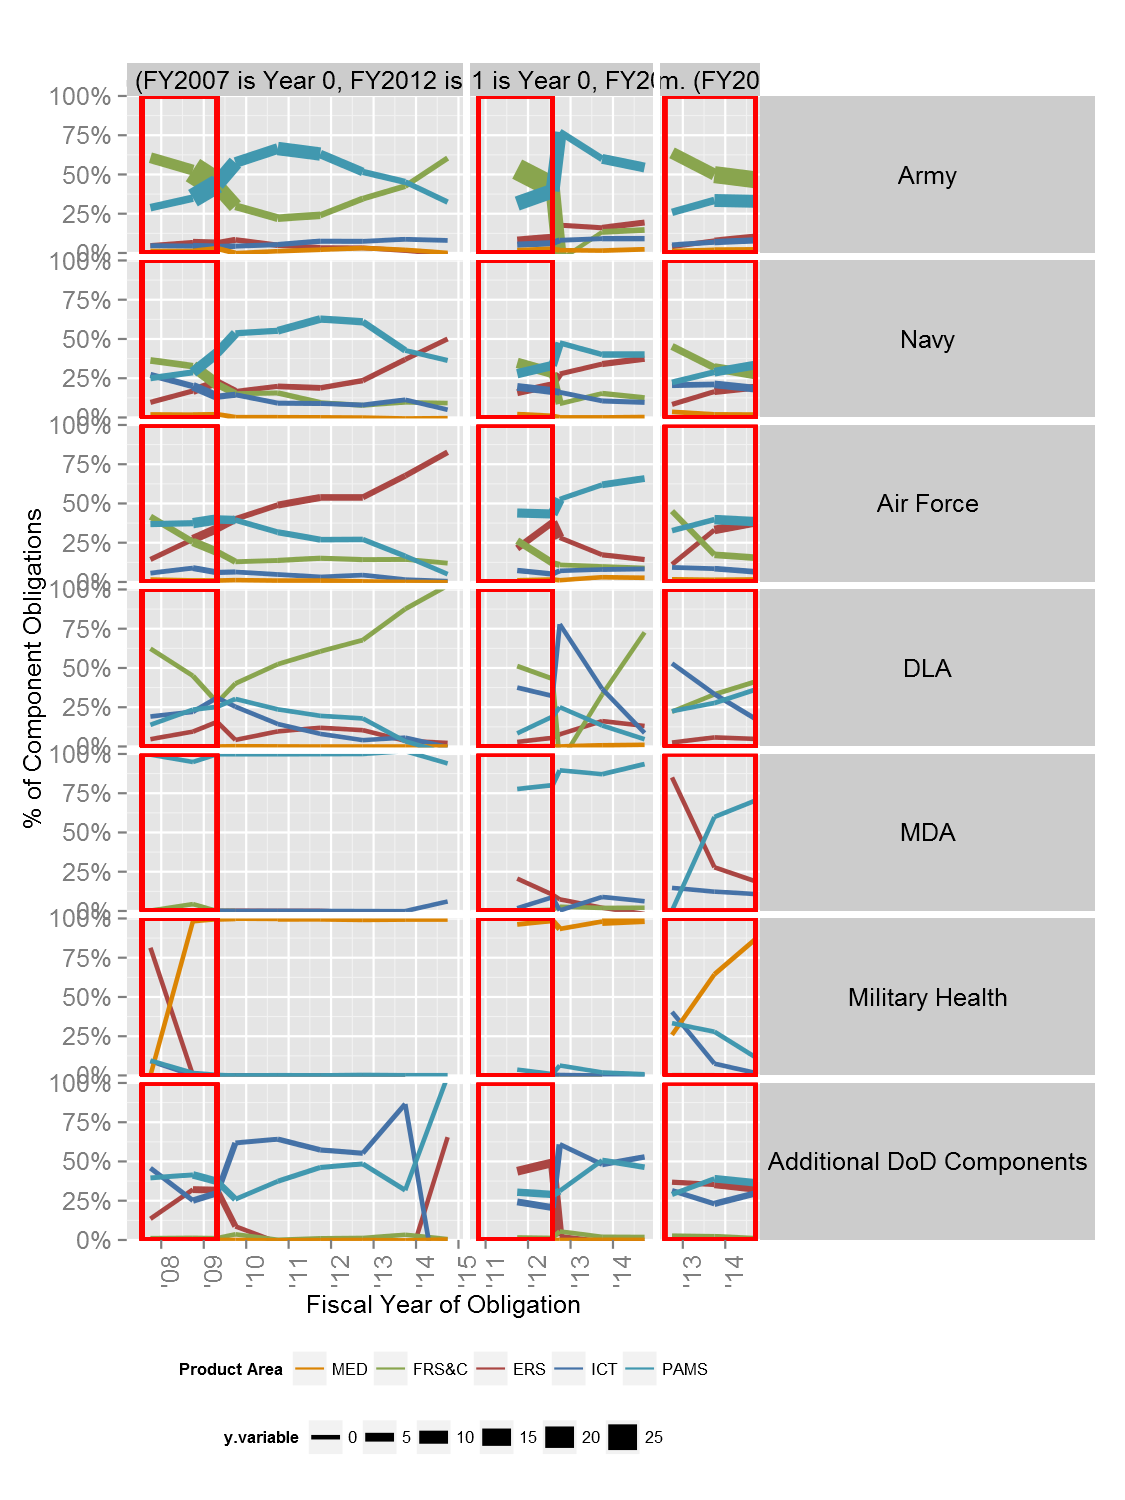

The data file committed next to this chart (first rows):
, Fiscal.Year, SinceFirstFiscalYear, ProductOrServiceArea, SubCustomer.component, ATLpolicy, Obligation.2014
1, 2007-09-30, 0.7479, ERS, Army, YOUNG, 0.06176
2, 2007-09-30, 0.7479, ERS, Navy, YOUNG, 0.04103
3, 2007-09-30, 0.7479, ERS, Air Force, YOUNG, 0.03777
4, 2007-09-30, 0.7479, ERS, DLA, YOUNG, 0.0003392
5, 2007-09-30, 0.7479, ERS, Additional DoD Components, YOUNG, 0.003473
6, 2007-09-30, 0.7479, FRS&C, Army, YOUNG, 0.6055
7, 2007-09-30, 0.7479, FRS&C, Navy, YOUNG, 0.1431
8, 2007-09-30, 0.7479, FRS&C, Air Force, YOUNG, 0.09478
9, 2007-09-30, 0.7479, FRS&C, DLA, YOUNG, 0.002854
10, 2007-09-30, 0.7479, FRS&C, Additional DoD Components, YOUNG, 0.001156
11, 2007-09-30, 0.7479, ICT, Army, YOUNG, 0.02894
12, 2007-09-30, 0.7479, ICT, Navy, YOUNG, 0.04874
13, 2007-09-30, 0.7479, ICT, Air Force, YOUNG, 0.03458
14, 2007-09-30, 0.7479, ICT, DLA, YOUNG, 0.01735
15, 2007-09-30, 0.7479, ICT, Additional DoD Components, YOUNG, 0.03963
16, 2007-09-30, 0.7479, MED, Army, YOUNG, 0.00701
17, 2007-09-30, 0.7479, MED, Navy, YOUNG, 0.01098
18, 2007-09-30, 0.7479, MED, Air Force, YOUNG, 0.006021
19, 2007-09-30, 0.7479, MED, DLA, YOUNG, 0.0003849
20, 2007-09-30, 0.7479, PAMS, Army, YOUNG, 0.2622
21, 2007-09-30, 0.7479, PAMS, Navy, YOUNG, 0.118
22, 2007-09-30, 0.7479, PAMS, Air Force, YOUNG, 0.1512
23, 2007-09-30, 0.7479, PAMS, DLA, YOUNG, 0.00404
24, 2007-09-30, 0.7479, PAMS, MilitaryHealth, YOUNG, 3.6641598383657e-05
25, 2007-09-30, 0.7479, PAMS, Additional DoD Components, YOUNG, 0.0266
26, 2007-09-30, 0.8329, ERS, Army, YOUNG, 0.07694
27, 2007-09-30, 0.8329, ERS, Navy, YOUNG, 0.2373
28, 2007-09-30, 0.8329, ERS, Air Force, YOUNG, 0.246
29, 2007-09-30, 0.8329, ERS, DLA, YOUNG, 0.005795
30, 2007-09-30, 0.8329, ERS, MilitaryHealth, YOUNG, 6.04763722078797e-06
31, 2007-09-30, 0.8329, ERS, Additional DoD Components, YOUNG, 0.06565
32, 2007-09-30, 0.8329, FRS&C, Army, YOUNG, 1.263
33, 2007-09-30, 0.8329, FRS&C, Navy, YOUNG, 0.4107
34, 2007-09-30, 0.8329, FRS&C, Air Force, YOUNG, 0.2485
35, 2007-09-30, 0.8329, FRS&C, DLA, YOUNG, 0.01927
36, 2007-09-30, 0.8329, FRS&C, MDA, YOUNG, 1.59613873610955e-05
37, 2007-09-30, 0.8329, FRS&C, Additional DoD Components, YOUNG, 0.001356
38, 2007-09-30, 0.8329, ICT, Army, YOUNG, 0.08254
39, 2007-09-30, 0.8329, ICT, Navy, YOUNG, 0.3701
40, 2007-09-30, 0.8329, ICT, Air Force, YOUNG, 0.07922
41, 2007-09-30, 0.8329, ICT, DLA, YOUNG, 0.009527
42, 2007-09-30, 0.8329, ICT, MilitaryHealth, YOUNG, 5.82781456953642e-06
43, 2007-09-30, 0.8329, ICT, Additional DoD Components, YOUNG, 0.1275
44, 2007-09-30, 0.8329, MED, Army, YOUNG, 0.03237
45, 2007-09-30, 0.8329, MED, Navy, YOUNG, 0.07398
46, 2007-09-30, 0.8329, MED, Air Force, YOUNG, 0.01579
47, 2007-09-30, 0.8329, MED, DLA, YOUNG, 9.19631832977887e-06
48, 2007-09-30, 0.8329, MED, MilitaryHealth, YOUNG, 0
49, 2007-09-30, 0.8329, MED, Additional DoD Components, YOUNG, 6.45639241216747e-05
50, 2007-09-30, 0.8329, PAMS, Army, YOUNG, 0.873
51, 2007-09-30, 0.8329, PAMS, Navy, YOUNG, 0.3265
52, 2007-09-30, 0.8329, PAMS, Air Force, YOUNG, 0.4379
53, 2007-09-30, 0.8329, PAMS, DLA, YOUNG, 0.007216
54, 2007-09-30, 0.8329, PAMS, MDA, YOUNG, 0.002256
55, 2007-09-30, 0.8329, PAMS, Additional DoD Components, YOUNG, 0.2013
56, 2007-09-30, 0.9178, ERS, Army, YOUNG, 0.4353
57, 2007-09-30, 0.9178, ERS, Navy, YOUNG, 0.3796
58, 2007-09-30, 0.9178, ERS, Air Force, YOUNG, 0.4421
59, 2007-09-30, 0.9178, ERS, DLA, YOUNG, 0.009052
60, 2007-09-30, 0.9178, ERS, MDA, YOUNG, 1.44999438769783e-05
... 4,658 more rows
